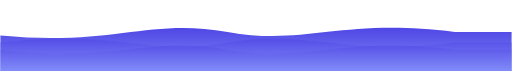
t = 0.00 s
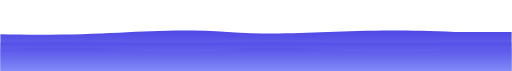
t = 1.13 s
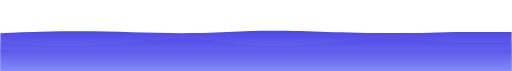
t = 2.25 s
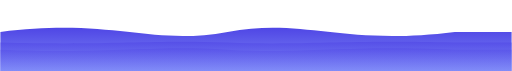
t = 3.50 s
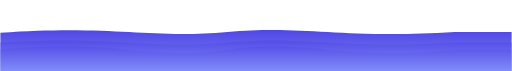
t = 4.38 s
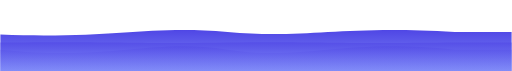
t = 6.13 s

The animated SVG that drew these frames (rendered in a browser with its animation timeline set to each time). Animation: 3 SMIL elements (animate=3); one cycle of 7.00 s, repeats indefinitely.

<svg viewBox="0 0 1440 200" xmlns="http://www.w3.org/2000/svg">
  <defs>
    <linearGradient id="waveGradient" x1="0%" y1="0%" x2="0%" y2="100%">
      <stop offset="0%" style="stop-color:#4f46e5;stop-opacity:1" />
      <stop offset="100%" style="stop-color:#818cf8;stop-opacity:1" />
    </linearGradient>
  </defs>
  
  <path fill="url(#waveGradient)">
    <animate
      attributeName="d"
      dur="7s"
      repeatCount="indefinite"
      values="
        M0,100 C320,130 420,50 640,90 C860,130 960,50 1280,90 L1440,90 L1440,200 L0,200 Z;
        M0,90 C320,50 420,130 640,90 C860,50 960,130 1280,90 L1440,90 L1440,200 L0,200 Z;
        M0,100 C320,130 420,50 640,90 C860,130 960,50 1280,90 L1440,90 L1440,200 L0,200 Z"
    />
  </path>

  <path fill="url(#waveGradient)" opacity="0.6">
    <animate
      attributeName="d"
      dur="5s"
      repeatCount="indefinite"
      values="
        M0,120 C320,80 420,160 640,120 C860,80 960,160 1280,120 L1440,120 L1440,200 L0,200 Z;
        M0,120 C320,160 420,80 640,120 C860,160 960,80 1280,120 L1440,120 L1440,200 L0,200 Z;
        M0,120 C320,80 420,160 640,120 C860,80 960,160 1280,120 L1440,120 L1440,200 L0,200 Z"
    />
  </path>

  <path fill="url(#waveGradient)" opacity="0.4">
    <animate
      attributeName="d"
      dur="3s"
      repeatCount="indefinite"
      values="
        M0,140 C320,180 420,100 640,140 C860,180 960,100 1280,140 L1440,140 L1440,200 L0,200 Z;
        M0,140 C320,100 420,180 640,140 C860,100 960,180 1280,140 L1440,140 L1440,200 L0,200 Z;
        M0,140 C320,180 420,100 640,140 C860,180 960,100 1280,140 L1440,140 L1440,200 L0,200 Z"
    />
  </path>
</svg>
